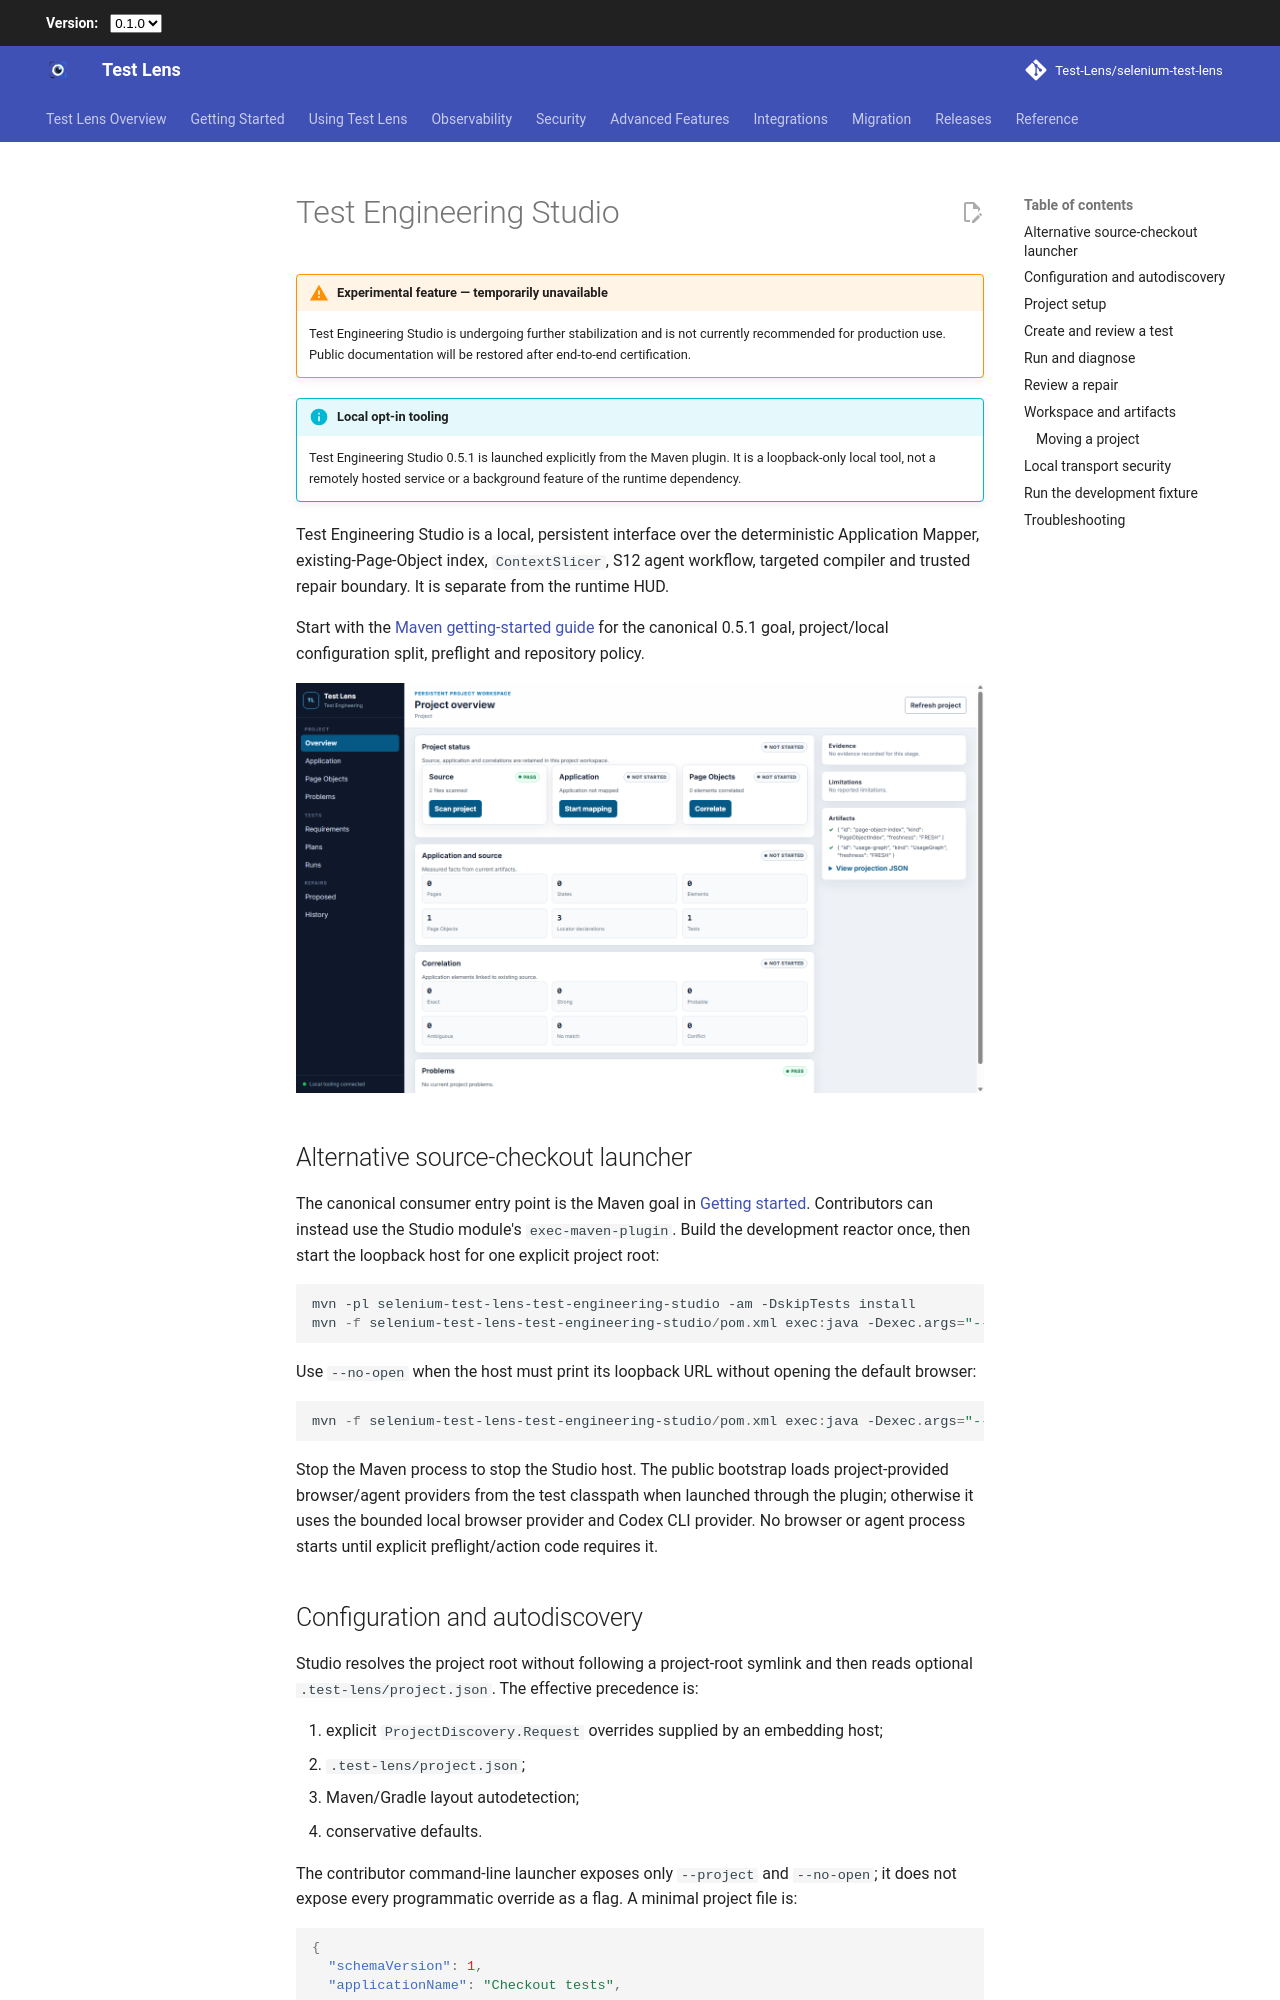

repository: Test-Lens/selenium-test-lens · page: latest/ai/test-engineering-studio/index.html · generator: mkdocs

---
title: Test Engineering Studio
description: Use Test Engineering Studio 0.5.1 to scan a Selenium project, map its application, review generated JUnit 5 tests, run them, and approve evidence-backed repairs.
---

# Test Engineering Studio

!!! warning "Experimental feature — temporarily unavailable"

    Test Engineering Studio is undergoing further stabilization and is not currently recommended for production use. Public documentation will be restored after end-to-end certification.


!!! info "Local opt-in tooling"
    Test Engineering Studio 0.5.1 is launched explicitly from the Maven plugin. It is a loopback-only local tool, not a remotely hosted service or a background feature of the runtime dependency.

Test Engineering Studio is a local, persistent interface over the deterministic Application Mapper, existing-Page-Object index, `ContextSlicer`, S12 agent workflow, targeted compiler and trusted repair boundary. It is separate from the runtime HUD.

Start with the [Maven getting-started guide](test-engineering-studio-getting-started.md) for the canonical 0.5.1 goal, project/local configuration split, preflight and repository policy.

![Project overview populated by the browser fixture](../assets/media/test-engineering-studio/project-overview.png)

## Alternative source-checkout launcher

The canonical consumer entry point is the Maven goal in [Getting started](test-engineering-studio-getting-started.md). Contributors can instead use the Studio module's `exec-maven-plugin`. Build the development reactor once, then start the loopback host for one explicit project root:

```powershell
mvn -pl selenium-test-lens-test-engineering-studio -am -DskipTests install
mvn -f selenium-test-lens-test-engineering-studio/pom.xml exec:java -Dexec.args="--project D:\work\my-selenium-tests"
```

Use `--no-open` when the host must print its loopback URL without opening the default browser:

```powershell
mvn -f selenium-test-lens-test-engineering-studio/pom.xml exec:java -Dexec.args="--project D:\work\my-selenium-tests --no-open"
```

Stop the Maven process to stop the Studio host. The public bootstrap loads project-provided browser/agent providers from the test classpath when launched through the plugin; otherwise it uses the bounded local browser provider and Codex CLI provider. No browser or agent process starts until explicit preflight/action code requires it.
